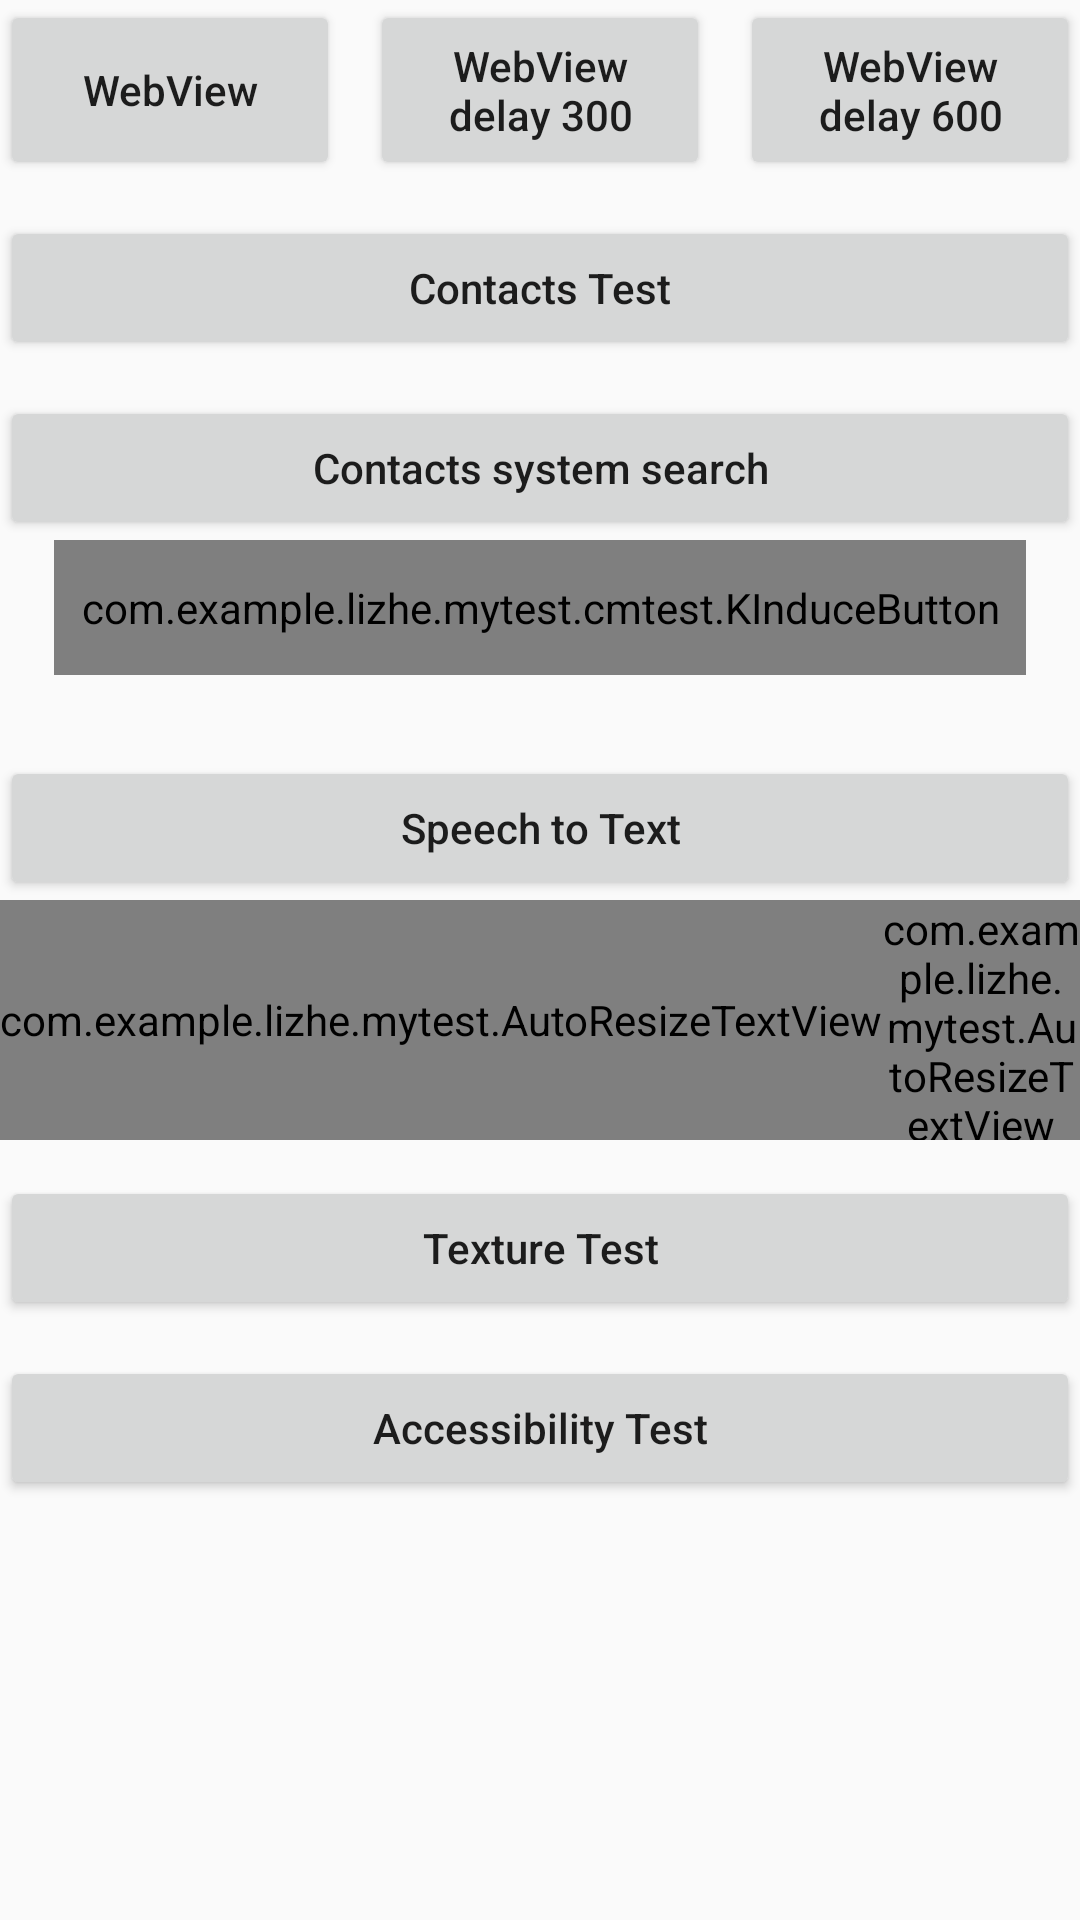

The Android layout XML behind this screen, and the referenced resources:
<!-- AndroidManifest.xml: application theme AppTheme -->
<!-- res/layout/activity_main.xml -->
<?xml version="1.0" encoding="utf-8"?>
<RelativeLayout xmlns:android="http://schemas.android.com/apk/res/android"
    android:id="@+id/activity_main"
    android:layout_width="match_parent"
    android:layout_height="match_parent">

    <LinearLayout
        android:id="@+id/web_container"
        android:layout_width="match_parent"
        android:layout_height="60dp"
        android:orientation="horizontal">

        <Button
            android:id="@+id/web"
            android:layout_width="0dp"
            android:layout_height="match_parent"
            android:layout_marginRight="5dp"
            android:layout_weight="1"
            android:text="WebView"
            android:textAllCaps="false" />

        <Button
            android:id="@+id/web1"
            android:layout_width="0dp"
            android:layout_height="match_parent"
            android:layout_marginLeft="5dp"
            android:layout_marginRight="5dp"
            android:layout_weight="1"
            android:text="WebView delay 300"
            android:textAllCaps="false" />

        <Button
            android:id="@+id/web2"
            android:layout_width="0dp"
            android:layout_height="match_parent"
            android:layout_marginLeft="5dp"
            android:layout_weight="1"
            android:text="WebView delay 600"
            android:textAllCaps="false" />

    </LinearLayout>

    <Button
        android:id="@+id/contacts"
        android:layout_width="match_parent"
        android:layout_height="48dp"
        android:layout_below="@id/web_container"
        android:layout_marginTop="12dp"
        android:text="Contacts Test"
        android:textAllCaps="false" />

    <Button
        android:id="@+id/contacts_system_search"
        android:layout_width="match_parent"
        android:layout_height="48dp"
        android:layout_below="@id/contacts"
        android:layout_marginTop="12dp"
        android:text="Contacts system search"
        android:textAllCaps="false" />

    <com.example.lizhe.mytest.cmtest.KInduceButton
        android:id="@+id/one_key_start"
        android:layout_width="fill_parent"
        android:layout_height="45.0dip"
        android:layout_below="@id/contacts_system_search"
        android:layout_gravity="bottom|center"
        android:layout_marginBottom="15.0dip"
        android:layout_marginLeft="18.0dip"
        android:layout_marginRight="18.0dip"
        android:background="@android:color/holo_red_dark"
        android:text="Repair"
        android:textColor="@android:color/black"
        android:textSize="18.0sp" />

    <Button
        android:id="@+id/speech"
        android:layout_width="match_parent"
        android:layout_height="48dp"
        android:layout_below="@id/one_key_start"
        android:layout_marginTop="12dp"
        android:text="Speech to Text"
        android:textAllCaps="false" />


    <LinearLayout
        android:id="@+id/auto_resize"
        android:layout_width="match_parent"
        android:layout_height="80dp"
        android:layout_below="@id/speech"
        android:orientation="horizontal">

        <com.example.lizhe.mytest.AutoResizeTextView
            android:layout_width="wrap_content"
            android:layout_height="match_parent"
            android:background="@android:color/holo_blue_bright"
            android:gravity="center"
            android:includeFontPadding="false"
            android:singleLine="true"
            android:text="15"
            android:textColor="@android:color/holo_red_dark"
            android:textSize="50sp" />

        <com.example.lizhe.mytest.AutoResizeTextView
            android:layout_width="wrap_content"
            android:layout_height="match_parent"
            android:background="@android:color/holo_blue_bright"
            android:gravity="center"
            android:includeFontPadding="false"
            android:singleLine="true"
            android:text=":"
            android:textColor="@android:color/holo_red_dark"
            android:textSize="50sp" />

        <com.example.lizhe.mytest.AutoResizeTextView
            android:layout_width="wrap_content"
            android:layout_height="match_parent"
            android:background="@android:color/holo_blue_bright"
            android:gravity="center"
            android:includeFontPadding="false"
            android:singleLine="true"
            android:text="30"
            android:textColor="@android:color/holo_red_dark"
            android:textSize="50sp" />
    </LinearLayout>

    <Button
        android:id="@+id/texture_test"
        android:layout_width="match_parent"
        android:layout_height="48dp"
        android:layout_below="@id/auto_resize"
        android:layout_marginTop="12dp"
        android:text="Texture Test"
        android:textAllCaps="false" />

    <Button
        android:id="@+id/accessibility_test"
        android:layout_width="match_parent"
        android:layout_height="48dp"
        android:layout_below="@id/texture_test"
        android:layout_marginTop="12dp"
        android:text="Accessibility Test"
        android:textAllCaps="false" />
</RelativeLayout>
<!-- resources referenced by this layout -->
<resources>
  <style name="AppTheme" parent="Theme.AppCompat.Light.NoActionBar">
          
          <item name="colorPrimary">@color/colorPrimary</item>
          <item name="colorPrimaryDark">@color/colorPrimaryDark</item>
          <item name="colorAccent">@color/colorAccent</item>
  
          <item name="android:statusBarColor">@color/colorPrimaryDark</item>
      </style>
  <!-- not gathered from this repository: default colours our renderer supplied (Android Studio template values) -->
  <color name="colorPrimary">#FF6200EE</color>
  <color name="colorPrimaryDark">#FF3700B3</color>
  <color name="colorAccent">#FF03DAC5</color>
</resources>
